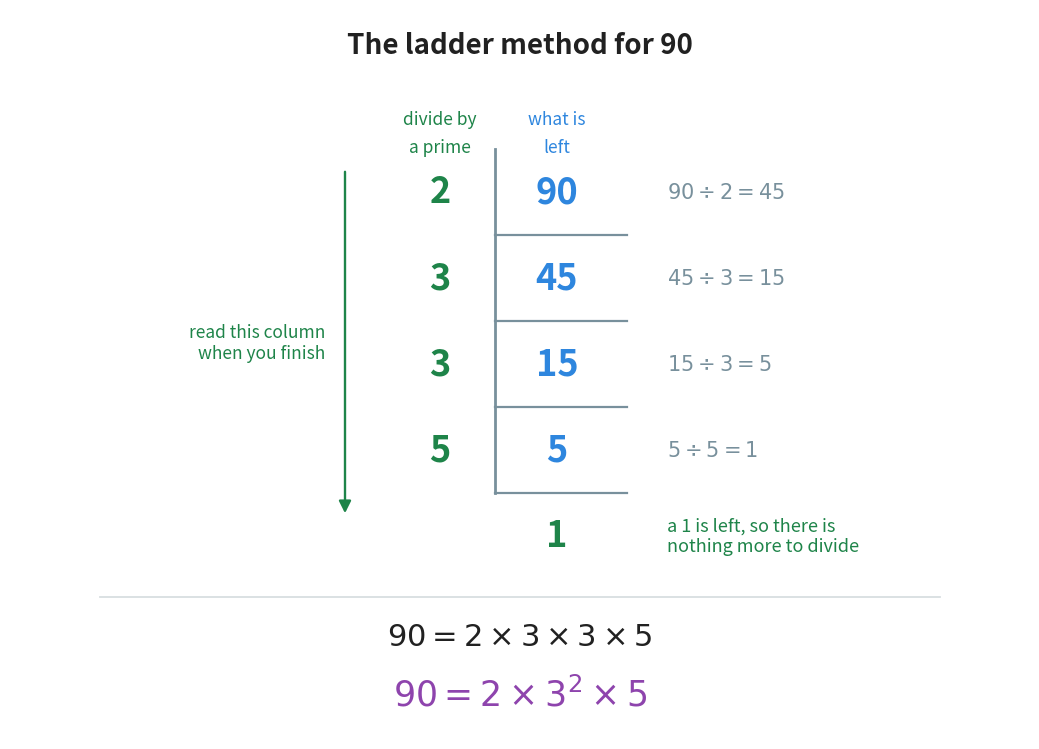

The matplotlib source for this figure: (Note: this script raises an exception after producing the figure.)
"""Figure 5 - the ladder method for 90.

The ladder is the second way of breaking a number into primes, and it is
the one the reader will use for a large number, because it never asks for
a factor pair to be guessed. Like the tree, it is a layout, so the picture
has to show where each number is written.

Layout: the primes you divide by run down the left of a vertical rule, and
the number that is left runs down the right. Each row sits under a short
horizontal rule, which is the line the reader draws after each division.
The last row holds a 1, and a green band says that this is the signal to
stop. The left-hand column is then read downwards to give the answer.
Run with:  python figures/fig_05_ladder_90.py
"""

import matplotlib
matplotlib.use("Agg")
import matplotlib.pyplot as plt
from matplotlib.patches import FancyBboxPatch, FancyArrowPatch
from pathlib import Path

GREEN = "#1E8449"            # the primes you divide by, and the finish
BLUE = "#2E86DE"             # the number that is still being broken up
GREY = "#78909C"
PURPLE = "#8E44AD"           # the exponent form, as in Chapter 10
INK = "#212121"

# (prime you divide by, the number standing on that row)
ROWS = [(2, 90), (3, 45), (3, 15), (5, 5), (None, 1)]

W, H = 10.20, 7.30
fig, ax = plt.subplots(figsize=(W, H))
ax.set_position([0, 0, 1, 1])
ax.axis("off")
ax.set_xlim(0, W)
ax.set_ylim(0, H)

XLINE = 4.85                               # the vertical rule of the ladder
XDIV = XLINE - 0.55                        # where a divisor is written
XNUM = XLINE + 0.62                        # where the running number is written
RH = 0.86                                  # height of one row
TOP = H - 1.40                             # top of the first row

# the vertical rule, down as far as the last division
ax.plot([XLINE, XLINE], [TOP - (len(ROWS) - 1) * RH, TOP],
        linewidth=2.0, color=GREY)

for i, (prime, number) in enumerate(ROWS):
    y = TOP - i * RH                       # top edge of this row
    cy = y - RH / 2                        # middle of this row
    # the number that is left on this row
    is_last = number == 1
    ax.text(XNUM, cy, str(number), ha="center", va="center",
            fontsize=26, color=GREEN if is_last else BLUE, fontweight="bold")
    if prime is not None:
        ax.text(XDIV, cy, str(prime), ha="center", va="center",
                fontsize=26, color=GREEN, fontweight="bold")
        # the line the reader draws under the row after dividing
        ax.plot([XLINE, XNUM + 0.70], [y - RH, y - RH],
                linewidth=1.6, color=GREY)
        # what the row says, in words, on the right
        ax.text(XNUM + 1.10, cy, rf"${number} \div {prime} = {number // prime}$",
                ha="left", va="center", fontsize=15, color=GREY)

# ------------------------------------------------- the two column headings
ax.text(XDIV, TOP + 0.30, "divide by", ha="center", va="center",
        fontsize=12.5, color=GREEN)
ax.text(XDIV, TOP + 0.02, "a prime", ha="center", va="center",
        fontsize=12.5, color=GREEN)
ax.text(XNUM, TOP + 0.30, "what is", ha="center", va="center",
        fontsize=12.5, color=BLUE)
ax.text(XNUM, TOP + 0.02, "left", ha="center", va="center",
        fontsize=12.5, color=BLUE)

# --------------------------------------- the arrow that says "read this column"
bottom = TOP - (len(ROWS) - 1) * RH - RH / 2
ax.add_patch(FancyArrowPatch((XDIV - 0.95, TOP - 0.20), (XDIV - 0.95, bottom + 0.20),
                             arrowstyle="-|>", mutation_scale=18,
                             linewidth=1.7, color=GREEN))
ax.text(XDIV - 1.15, (TOP + bottom) / 2, "read this column\nwhen you finish",
        ha="right", va="center", fontsize=12.5, color=GREEN)

# ------------------------------------------------------ the "stop here" note
ax.text(XNUM + 1.10, bottom, "a 1 is left, so there is\nnothing more to divide",
        ha="left", va="center", fontsize=13, color=GREEN)

# ------------------------------------------------------------- the answer
ax.plot([0.90, W - 0.90], [1.42, 1.42], linewidth=1.3, color="#D8DEE1")
ax.text(W / 2, 1.02, r"$90 = 2 \times 3 \times 3 \times 5$",
        ha="center", va="center", fontsize=22, color=INK)
ax.text(W / 2, 0.44, r"$90 = 2 \times 3^{2} \times 5$",
        ha="center", va="center", fontsize=25, color=PURPLE)

ax.text(W / 2, H - 0.36, "The ladder method for 90",
        ha="center", va="center", fontsize=20, color=INK, fontweight="bold")

out = Path(__file__).resolve().parent.parent / "assets" / "fig_05_ladder_90.png"
fig.savefig(out, dpi=200, bbox_inches="tight")
print("saved:", out)
